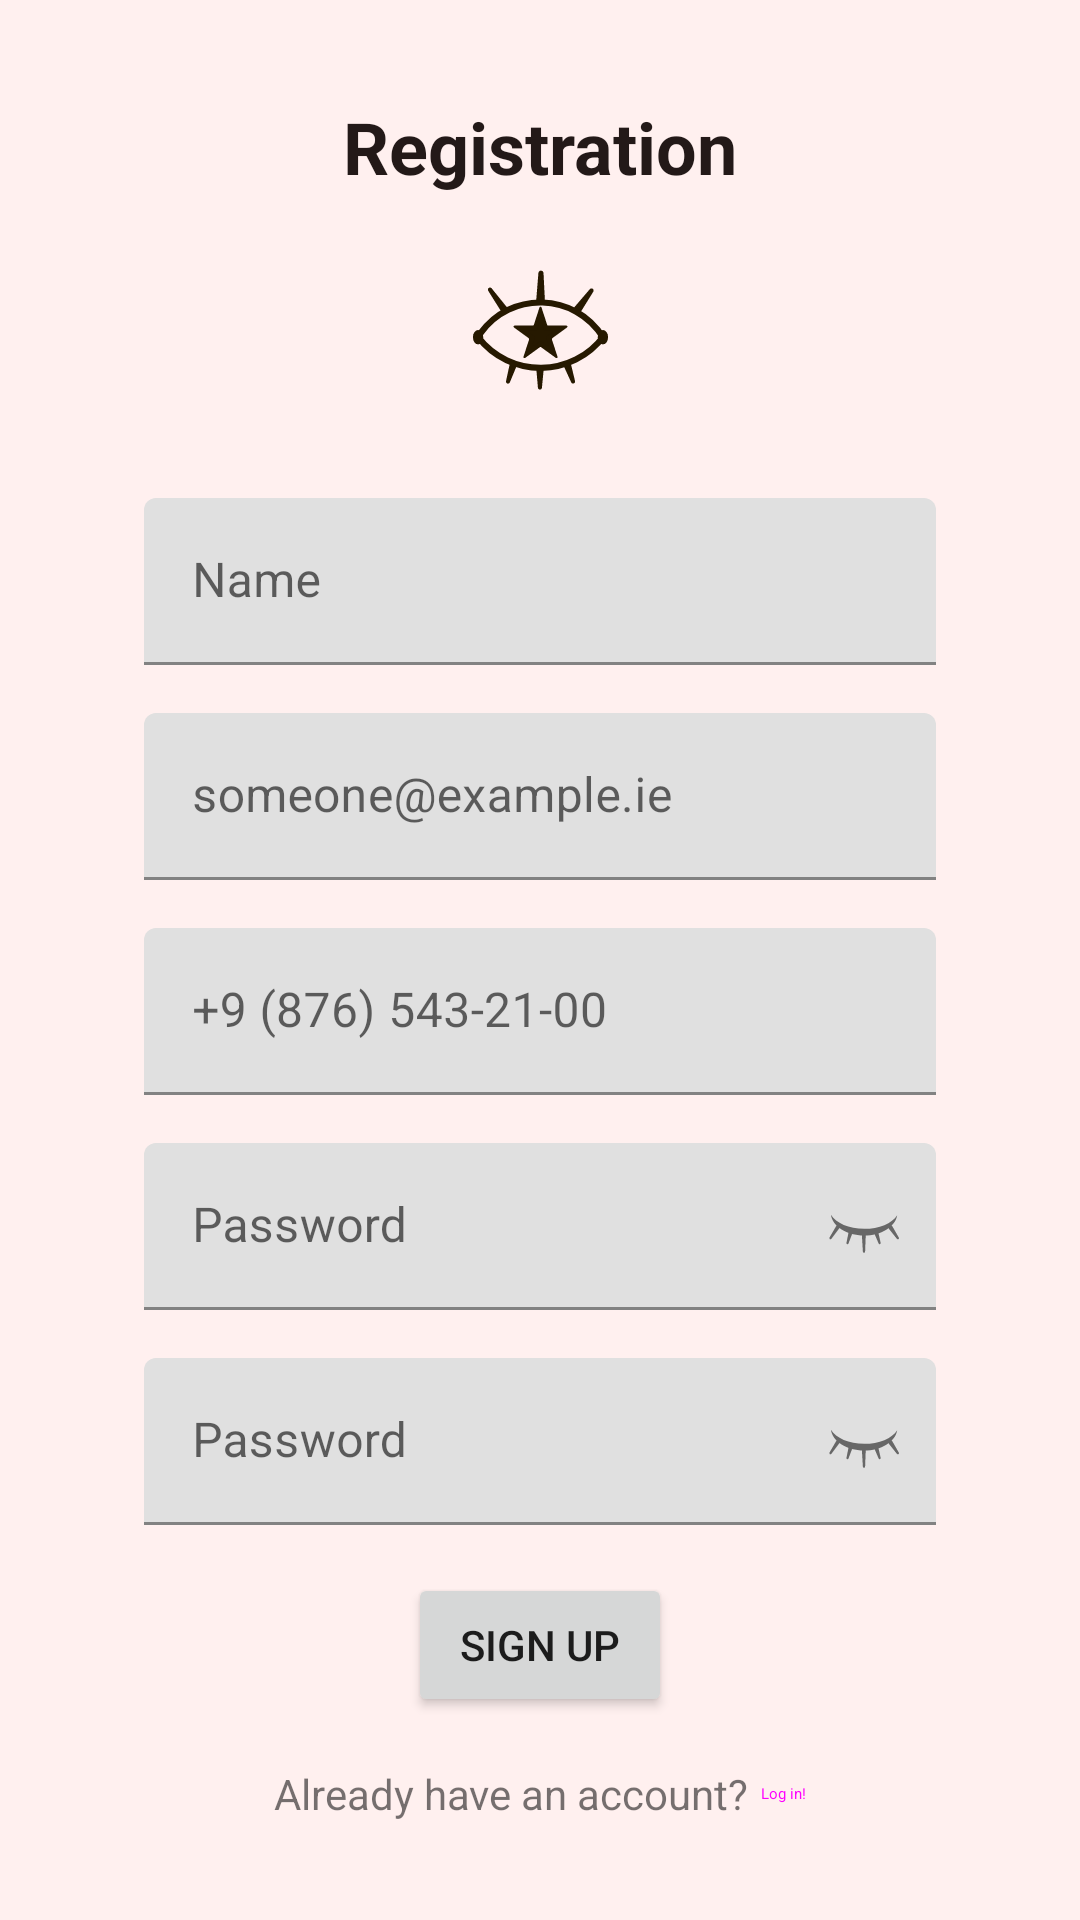

Here is an Android app screen rendered from its layout file. Give the layout XML and the strings, colors and styles it references.
<!-- AndroidManifest.xml: application theme AppTheme -->
<!-- res/layout/fragment_signup.xml -->
<?xml version="1.0" encoding="utf-8"?>
<androidx.constraintlayout.widget.ConstraintLayout xmlns:android="http://schemas.android.com/apk/res/android"
    xmlns:app="http://schemas.android.com/apk/res-auto"
    xmlns:tools="http://schemas.android.com/tools"
    android:layout_width="match_parent"
    android:layout_height="match_parent"
    android:background="@color/md_theme_surfaceContainerLow"
    tools:context=".ui.authentication.signup.SignupFragment">

    <TextView
        android:id="@+id/signupText_signupFragment"
        android:layout_width="wrap_content"
        android:layout_height="wrap_content"
        android:text="@string/signup"
        android:textColor="@color/md_theme_onSurface"
        android:textSize="24sp"
        android:textStyle="bold"
        app:layout_constraintBottom_toTopOf="@id/userImage"
        app:layout_constraintEnd_toEndOf="parent"
        app:layout_constraintStart_toStartOf="parent"
        app:layout_constraintTop_toTopOf="parent"
        app:layout_constraintVertical_chainStyle="packed" />

    <com.google.android.material.imageview.ShapeableImageView
        android:id="@+id/userImage"
        android:layout_width="60dp"
        android:layout_height="60dp"
        android:layout_marginTop="16dp"
        android:src="@drawable/open_eye"
        app:layout_constraintBottom_toTopOf="@id/inputNameLayout"
        app:layout_constraintEnd_toEndOf="parent"
        app:layout_constraintStart_toStartOf="parent"
        app:layout_constraintTop_toBottomOf="@id/signupText_signupFragment"
        app:shapeAppearanceOverlay="@style/roundedImageViewRounded" />

    <com.google.android.material.textfield.TextInputLayout
        android:id="@+id/inputNameLayout"
        style="?attr/textInputFilledStyle"
        android:layout_width="match_parent"
        android:layout_height="wrap_content"
        android:layout_marginStart="48dp"
        android:layout_marginTop="25dp"
        android:layout_marginEnd="48dp"
        android:hint="@string/name"
        app:layout_constraintBottom_toTopOf="@id/inputLoginLayout"
        app:layout_constraintEnd_toEndOf="parent"
        app:layout_constraintStart_toStartOf="parent"
        app:layout_constraintTop_toBottomOf="@+id/userImage">

        <com.google.android.material.textfield.TextInputEditText
            android:id="@+id/inputName"
            android:layout_width="match_parent"
            android:layout_height="wrap_content" />

    </com.google.android.material.textfield.TextInputLayout>

    <com.google.android.material.textfield.TextInputLayout
        android:id="@+id/inputLoginLayout"
        style="?attr/textInputFilledStyle"
        android:layout_width="match_parent"
        android:layout_height="wrap_content"
        android:layout_marginStart="48dp"
        android:layout_marginTop="16dp"
        android:layout_marginEnd="48dp"
        android:hint="@string/someone_example_ie"
        app:layout_constraintBottom_toTopOf="@id/inputPhoneLayout"
        app:layout_constraintEnd_toEndOf="parent"
        app:layout_constraintStart_toStartOf="parent"
        app:layout_constraintTop_toBottomOf="@+id/inputNameLayout">

        <com.google.android.material.textfield.TextInputEditText
            android:id="@+id/inputLogin"
            android:layout_width="match_parent"
            android:layout_height="wrap_content" />

    </com.google.android.material.textfield.TextInputLayout>

    
    <com.google.android.material.textfield.TextInputLayout
        android:id="@+id/inputPhoneLayout"
        style="?attr/textInputFilledStyle"
        android:layout_width="match_parent"
        android:layout_height="wrap_content"
        android:layout_marginStart="48dp"
        android:layout_marginTop="16dp"
        android:layout_marginEnd="48dp"
        android:hint="+9 (876) 543-21-00"
        app:layout_constraintBottom_toTopOf="@id/inputPasswordLayout"
        app:layout_constraintEnd_toEndOf="parent"
        app:layout_constraintStart_toStartOf="parent"
        app:layout_constraintTop_toBottomOf="@+id/inputLoginLayout">

        <com.google.android.material.textfield.TextInputEditText
            android:id="@+id/inputPhone"
            android:layout_width="match_parent"
            android:layout_height="wrap_content"
            android:inputType="phone" />

    </com.google.android.material.textfield.TextInputLayout>

    <com.google.android.material.textfield.TextInputLayout
        android:id="@+id/inputPasswordLayout"
        style="?attr/textInputFilledStyle"
        android:layout_width="match_parent"
        android:layout_height="wrap_content"
        android:layout_marginStart="48dp"
        android:layout_marginTop="16dp"
        android:layout_marginEnd="48dp"
        android:hint="@string/password"
        app:endIconDrawable="@drawable/closed_eye"
        app:endIconMode="custom"
        app:layout_constraintBottom_toTopOf="@id/inputPasswordRepeatLayout"
        app:layout_constraintEnd_toEndOf="parent"
        app:layout_constraintStart_toStartOf="parent"
        app:layout_constraintTop_toBottomOf="@+id/inputPhoneLayout">

        <com.google.android.material.textfield.TextInputEditText
            android:id="@+id/inputPassword"
            android:layout_width="match_parent"
            android:layout_height="wrap_content"
            android:inputType="textPassword" />

    </com.google.android.material.textfield.TextInputLayout>

    <com.google.android.material.textfield.TextInputLayout
        android:id="@+id/inputPasswordRepeatLayout"
        style="?attr/textInputFilledStyle"
        android:layout_width="match_parent"
        android:layout_height="wrap_content"
        android:layout_marginStart="48dp"
        android:layout_marginTop="16dp"
        android:layout_marginEnd="48dp"
        android:hint="@string/password"
        app:endIconDrawable="@drawable/closed_eye"
        app:endIconMode="custom"
        app:layout_constraintBottom_toTopOf="@id/signupButton"
        app:layout_constraintEnd_toEndOf="parent"
        app:layout_constraintStart_toStartOf="parent"
        app:layout_constraintTop_toBottomOf="@+id/inputPasswordLayout">

        <com.google.android.material.textfield.TextInputEditText
            android:id="@+id/inputPasswordRepeat"
            android:layout_width="match_parent"
            android:layout_height="wrap_content"
            android:inputType="textPassword" />

    </com.google.android.material.textfield.TextInputLayout>

    <Button
        android:id="@+id/signupButton"
        android:layout_width="wrap_content"
        android:layout_height="wrap_content"
        android:layout_marginTop="16dp"
        android:text="@string/signupButton"
        app:layout_constraintBottom_toTopOf="@id/proceedText_signupFragment"
        app:layout_constraintEnd_toEndOf="parent"
        app:layout_constraintStart_toStartOf="parent"
        app:layout_constraintTop_toBottomOf="@id/inputPasswordRepeatLayout" />

    <TextView
        android:id="@+id/proceedText_signupFragment"
        android:layout_width="wrap_content"
        android:layout_height="wrap_content"
        android:layout_marginTop="16dp"
        android:text="@string/proceedToLogin"
        app:layout_constraintBottom_toBottomOf="parent"
        app:layout_constraintEnd_toStartOf="@id/loginButton"
        app:layout_constraintHorizontal_chainStyle="packed"
        app:layout_constraintStart_toStartOf="parent"
        app:layout_constraintTop_toBottomOf="@id/signupButton" />



    <Button
        android:id="@+id/loginButton"
        style="@style/Widget.Material3.Button.TextButton"
        android:layout_width="wrap_content"
        android:layout_height="wrap_content"
        android:minWidth="0dp"
        android:padding="0dp"
        android:paddingStart="4dp"
        android:text="@string/loginButton"
        android:textAlignment="textStart"
        app:layout_constraintBottom_toBottomOf="@id/proceedText_signupFragment"
        app:layout_constraintEnd_toEndOf="parent"
        app:layout_constraintStart_toEndOf="@id/proceedText_signupFragment"
        app:layout_constraintTop_toTopOf="@id/proceedText_signupFragment" />

    <View
        android:id="@+id/blockingView"
        android:layout_width="match_parent"
        android:layout_height="match_parent"
        android:background="#000000"
        android:alpha="0.5"
        android:visibility="gone" />

    <ProgressBar
        android:id="@+id/progressBar"
        android:layout_width="wrap_content"
        android:layout_height="wrap_content"
        android:layout_gravity="center"
        android:visibility="gone"
        app:layout_constraintTop_toTopOf="parent"
        app:layout_constraintBottom_toBottomOf="parent"
        app:layout_constraintStart_toStartOf="parent"
        app:layout_constraintEnd_toEndOf="parent"
        />
</androidx.constraintlayout.widget.ConstraintLayout>
<!-- resources referenced by this layout -->
<resources>
  <color name="md_theme_onSurface">#231918</color>
  <color name="md_theme_surfaceContainerLow">#FFF0EF</color>
  <!-- drawable closed_eye: png bitmap (drawable, 663 bytes) -->
  <!-- drawable open_eye: vector/xml drawable (drawable, 3815 chars, omitted) -->
  <string name="loginButton">Log in!</string>
  <string name="name">Name</string>
  <string name="password">Password</string>
  <string name="proceedToLogin">Already have an account?</string>
  <string name="signup">Registration</string>
  <string name="signupButton">Sign up</string>
  <string name="someone_example_ie">someone@example.ie</string>
  <style name="roundedImageViewRounded">
          <item name="cornerFamily">rounded</item>
          <item name="cornerSize">50%</item>
      </style>
</resources>
